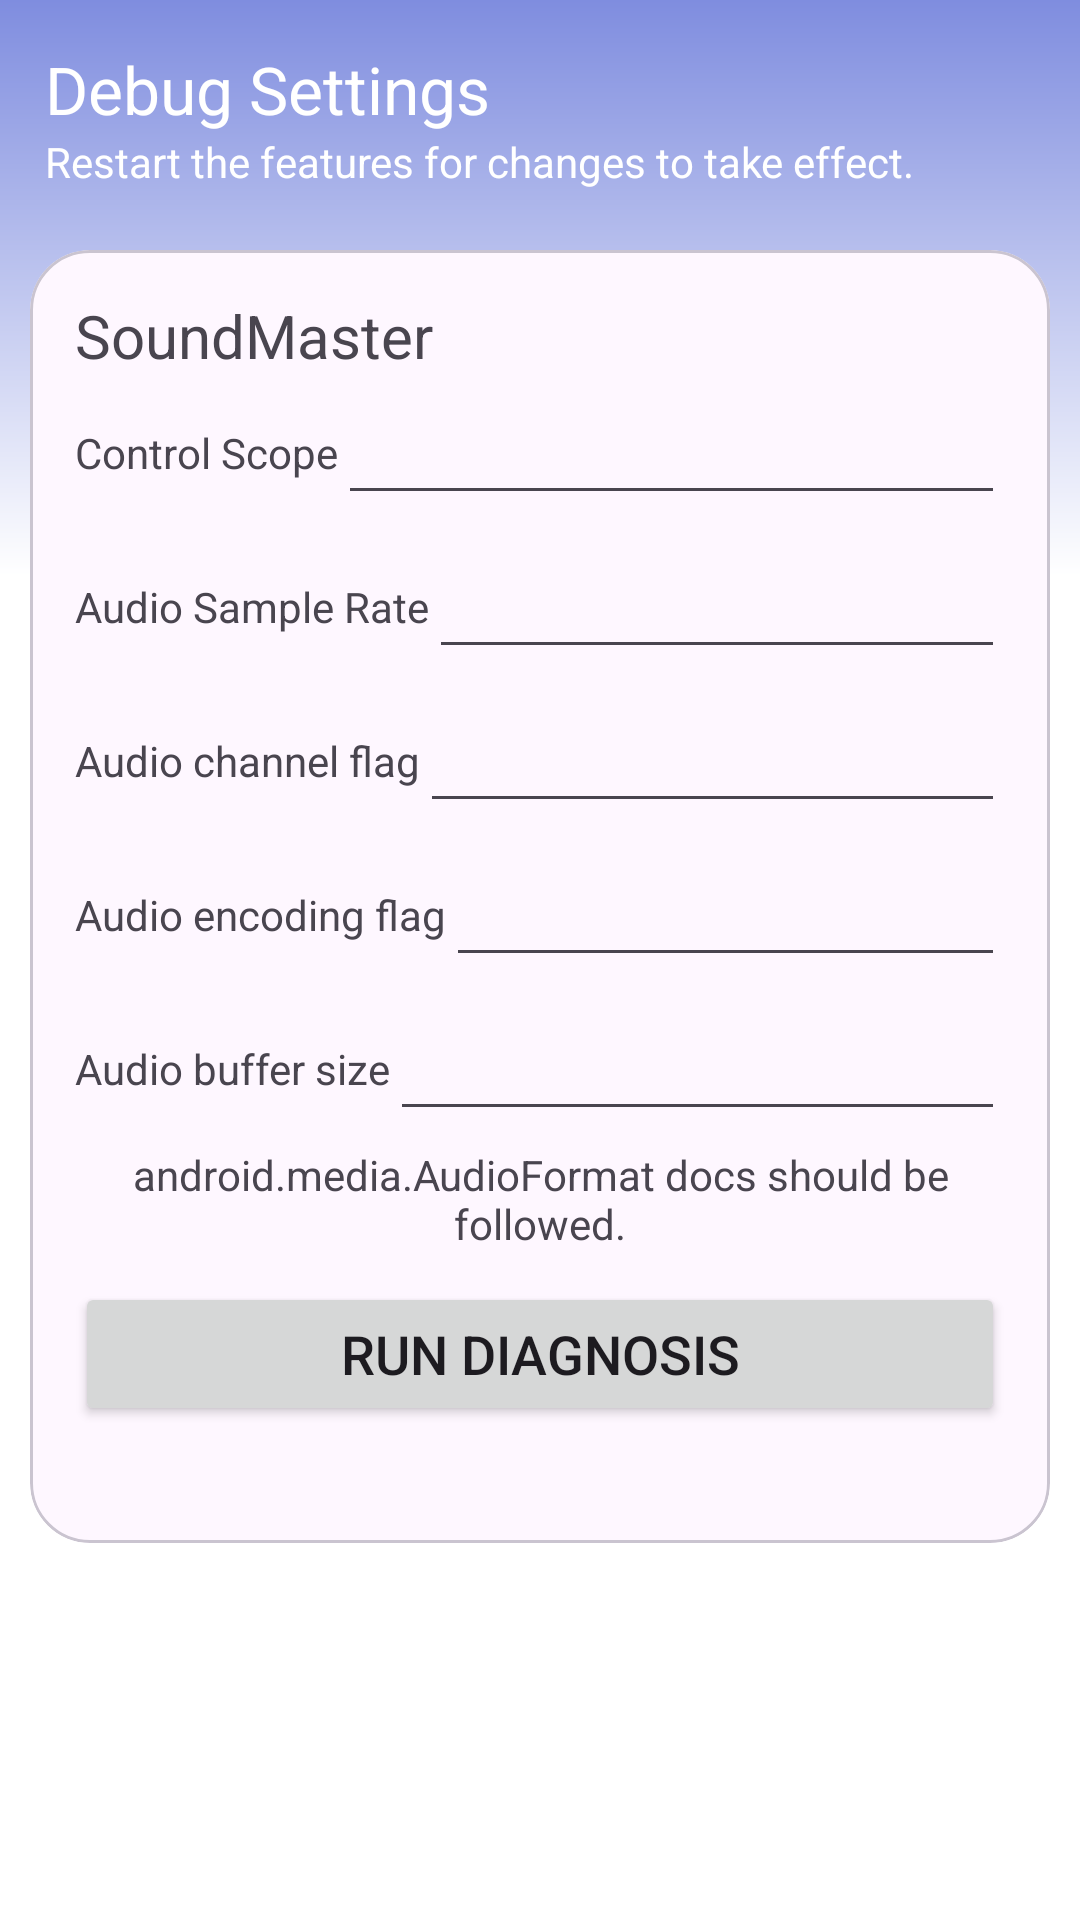

Produce the Android XML layout that renders to this screen, including the resource entries it uses.
<!-- AndroidManifest.xml: application theme Theme.AdbTools -->
<!-- res/layout/activity_debug_settings.xml -->
<?xml version="1.0" encoding="utf-8"?>
<LinearLayout xmlns:android="http://schemas.android.com/apk/res/android"
    xmlns:app="http://schemas.android.com/apk/res-auto"
    xmlns:tools="http://schemas.android.com/tools"
    android:id="@+id/main"
    android:background="@drawable/gradient"
    android:layout_width="match_parent"
    android:layout_height="match_parent"
    android:orientation="vertical"
    tools:context=".DebugSettingsActivity">
    <ScrollView
        android:layout_width="match_parent"
        android:layout_height="match_parent">
        <LinearLayout
            android:orientation="vertical"
            android:layout_width="match_parent"
            android:layout_height="wrap_content">
            <TextView
                android:text="Debug Settings"
                android:layout_marginTop="15dp"
                android:textColor="@color/white"
                android:layout_marginHorizontal="15dp"
                android:textSize="22sp"
                android:layout_width="match_parent"
                android:layout_height="wrap_content"/>
            <TextView
                android:text="Restart the features for changes to take effect."
                android:layout_marginHorizontal="15dp"
                android:layout_marginBottom="10dp"
                android:textColor="@color/white"
                android:layout_width="match_parent"
                android:layout_height="wrap_content"/>
            <com.google.android.material.card.MaterialCardView
                android:id="@+id/card_soundmaster"
                app:cardCornerRadius="20dp"
                android:layout_margin="10dp"
                android:layout_width="match_parent"
                android:layout_height="wrap_content">
                <LinearLayout
                    android:orientation="vertical"
                    android:layout_margin="15dp"
                    android:layout_width="match_parent"
                    android:layout_height="wrap_content">
                    <TextView
                        android:text="@string/soundmaster"
                        android:textSize="20sp"
                        android:layout_width="match_parent"
                        android:layout_height="wrap_content"/>


                    <LinearLayout
                        android:orientation="horizontal"
                        android:layout_marginVertical="5dp"
                        android:gravity="center"
                        android:layout_width="match_parent"
                        android:layout_height="wrap_content">
                        <TextView
                            android:text="Control Scope"
                            android:layout_width="wrap_content"
                            android:layout_height="wrap_content"/>
                        <EditText
                            android:gravity="end"
                            android:id="@+id/soundmaster_control_scope"
                            android:layout_width="0dp"
                            android:layout_weight="1"
                            android:inputType="number"
                            android:min="0"
                            android:max="6"
                            android:layout_height="wrap_content"/>
                    </LinearLayout>

                    <LinearLayout
                        android:orientation="horizontal"
                        android:layout_marginVertical="5dp"
                        android:gravity="center"
                        android:layout_width="match_parent"
                        android:layout_height="wrap_content">
                        <TextView
                            android:text="Audio Sample Rate"
                            android:layout_width="wrap_content"
                            android:layout_height="wrap_content"/>
                        <EditText
                            android:gravity="end"
                            android:id="@+id/soundmaster_sample_rate"
                            android:layout_width="0dp"
                            android:layout_weight="1"
                            android:inputType="number"
                            android:min="8000"
                            android:max="44100"
                            android:layout_height="wrap_content"/>
                    </LinearLayout>

                    <LinearLayout
                        android:orientation="horizontal"
                        android:layout_marginVertical="5dp"
                        android:gravity="center"
                        android:layout_width="match_parent"
                        android:layout_height="wrap_content">
                        <TextView
                            android:text="Audio channel flag"
                            android:layout_width="wrap_content"
                            android:layout_height="wrap_content"/>
                        <EditText
                            android:gravity="end"
                            android:id="@+id/soundmaster_channel"
                            android:layout_width="0dp"
                            android:layout_weight="1"
                            android:inputType="number"
                            android:layout_height="wrap_content"/>
                    </LinearLayout>

                    <LinearLayout
                        android:orientation="horizontal"
                        android:layout_marginVertical="5dp"
                        android:gravity="center"
                        android:layout_width="match_parent"
                        android:layout_height="wrap_content">
                        <TextView
                            android:text="Audio encoding flag"
                            android:layout_width="wrap_content"
                            android:layout_height="wrap_content"/>
                        <EditText
                            android:gravity="end"
                            android:id="@+id/soundmaster_encoding"
                            android:layout_width="0dp"
                            android:layout_weight="1"
                            android:inputType="number"
                            android:layout_height="wrap_content"/>
                    </LinearLayout>


                    <LinearLayout
                        android:orientation="horizontal"
                        android:layout_marginVertical="5dp"
                        android:gravity="center"
                        android:layout_width="match_parent"
                        android:layout_height="wrap_content">
                        <TextView
                            android:text="Audio buffer size"
                            android:layout_width="wrap_content"
                            android:layout_height="wrap_content"/>
                        <EditText
                            android:gravity="end"
                            android:id="@+id/soundmaster_buffer_size"
                            android:layout_width="0dp"
                            android:layout_weight="1"
                            android:inputType="number"
                            android:layout_height="wrap_content"/>
                    </LinearLayout>

                    <TextView
                        android:text="android.media.AudioFormat docs should be followed."
                        android:layout_width="match_parent"
                        android:gravity="center"
                        android:layout_height="wrap_content"/>

                    <Button
                        android:id="@+id/soundmaster_run_diagnosis"
                        android:text="Run Diagnosis"
                        android:textSize="18sp"
                        android:layout_marginTop="10dp"
                        android:layout_width="match_parent"
                        android:layout_height="wrap_content"/>
                    <TextView
                        android:id="@+id/soundmaster_diagnosis"
                        android:text=""
                        android:layout_marginTop="5dp"
                        android:layout_width="match_parent"
                        android:layout_height="wrap_content"/>
                </LinearLayout>

            </com.google.android.material.card.MaterialCardView>
        </LinearLayout>
    </ScrollView>

</LinearLayout>
<!-- resources referenced by this layout -->
<resources>
  <color name="white">#FFFFFFFF</color>
  <!-- drawable gradient (drawable) -->
  <?xml version="1.0" encoding="utf-8"?>
  <shape xmlns:android="http://schemas.android.com/apk/res/android">
      <gradient
          android:startColor="?attr/colorAccent"
          android:centerColor="?attr/colorContainer"
          android:endColor="?attr/colorContainer"
          android:centerX="0.3"
          android:angle="-90"/>
  </shape>
  <string name="soundmaster">SoundMaster</string>
  <style name="Theme.AdbTools" parent="Base.Theme.AdbTools" />
  <style name="Base.Theme.AdbTools" parent="Theme.Material3.DayNight.NoActionBar">
          
          <item name="colorAccent">@color/theme_light</item>
          <item name="colorContainer">@color/white</item>
          <item name="strokeColor">@color/theme</item>
          <item name="colorPrimary">@color/theme</item>
      </style>
  <color name="theme_light">#7F8DDF</color>
  <color name="theme">#4D5DBA</color>
</resources>
